The GitHub repository AdamGinna/TrashRec_dataset contains a labelled image folder "data" with 6 categories: cardboard, glass, metal, paper, plastic, trash. Examples follow, each with its label.

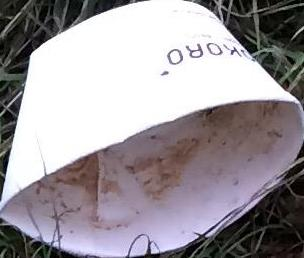
Label: paper

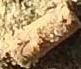
Label: trash

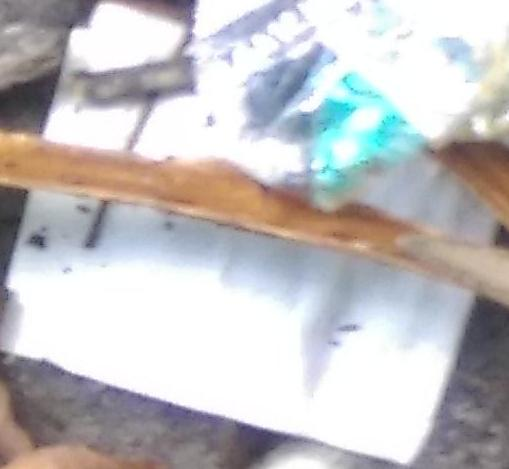
Label: trash

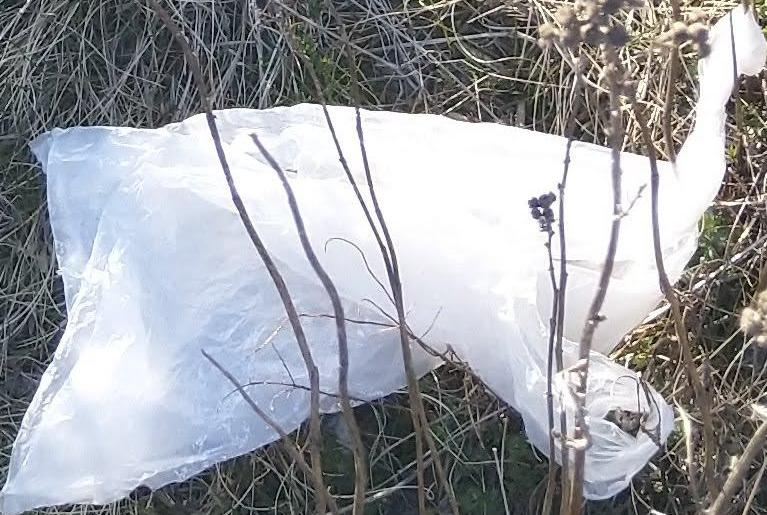
Label: plastic

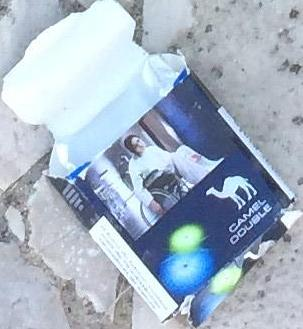
Label: cardboard

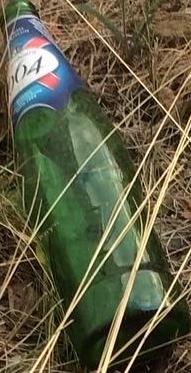
Label: glass
